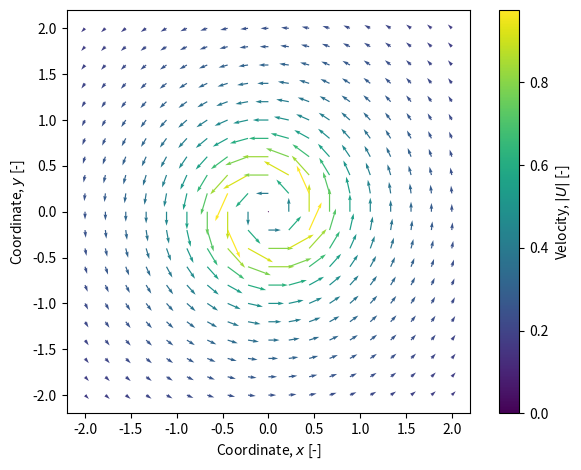
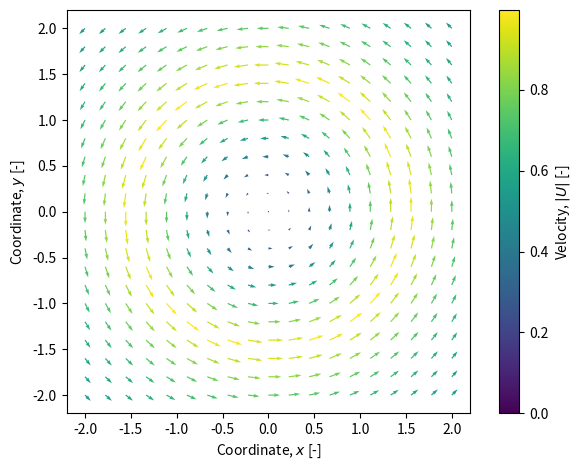

Python code for these plots, in order:
import numpy as np
import matplotlib.pyplot as pl

class VectorField:
	def __init__(self,U0,R0):
		self.U0 = U0
		self.R0 = R0
	
	def fu(self,X,Y):
		@np.vectorize
		def fuθ(r):
			if r<=self.R0:
				uθ = r/self.R0*self.U0
			else:
				uθ = self.R0/r*self.U0
			return uθ
		R = np.sqrt(X**2+Y**2)
		Θ = np.arctan2(Y,X)
		Uθ = fuθ(R)
		
		U = -np.sin(Θ)*Uθ
		V =  np.cos(Θ)*Uθ
		return U,V

	def plot(self,X,Y,U,V):
		M = np.sqrt(U**2+V**2)
		
		figure = pl.figure(tight_layout=True)
		axes = figure.add_subplot(1,1,1)
		axes.set_aspect('equal')
		axes.set_xlabel('Coordinate, $x$ [-]')
		axes.set_ylabel('Coordinate, $y$ [-]')
		c = axes.quiver(X,Y,U,V,M)
		figure.colorbar(c,ax=axes,label='Velocity, $|U|$ [-]')
		return figure

def main():
	fieldA = VectorField(1.0,0.5)
	fieldB = VectorField(1.0,1.5)
	
	x = np.linspace(-2,2,19)
	y = np.linspace(-2,2,21)
	X,Y = np.meshgrid(x,y)
	
	U,V = fieldA.fu(X,Y)
	fieldA.plot(X,Y,U,V)
	
	U,V = fieldB.fu(X,Y)
	fieldB.plot(X,Y,U,V)
	
	pl.show()

if __name__=='__main__': main()
